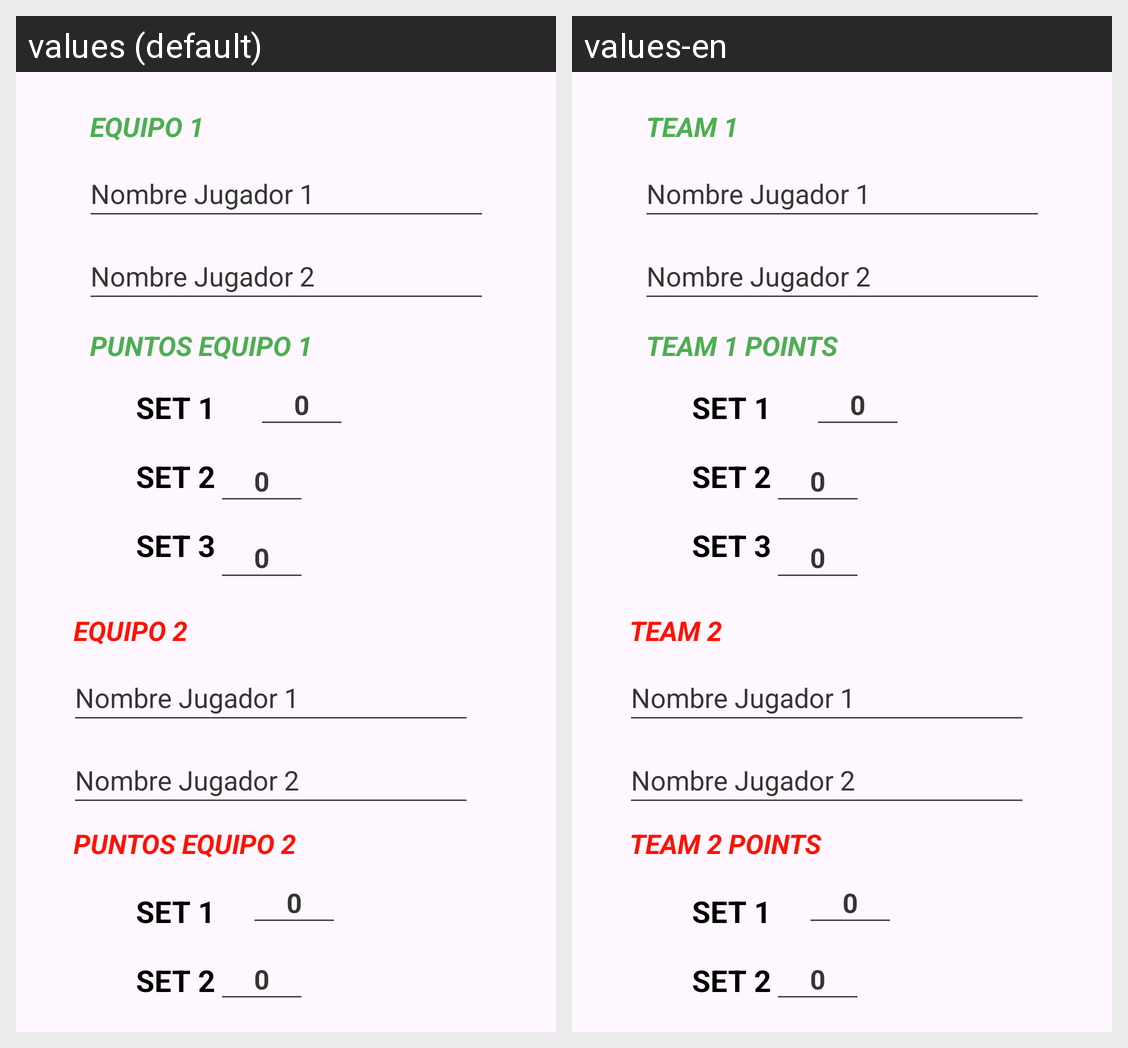

The Android screen above is rendered under two locales of the same app. Produce the string resources it draws, with the default and per-locale values.
Android screen res/layout/activity_partido2.xml rendered under 2 locales, left to right: values (default), values-en. Device: Nexus 5 (rendered at 1080×1920; each locale shown at half size, 540×960, under a caption strip naming it); theme Theme.Padinfo.
Strings drawn on this screen, with the default value and each locale's value (text and hints the layout hard-codes, and strings that could not be matched under every locale, appear in the picture but are not listed):

eq2
  values: EQUIPO 2
  values-en: TEAM 2

puntosEq2
  values: PUNTOS EQUIPO 2
  values-en: TEAM 2 POINTS

set2
  values: SET 2
  values-en: SET 2

set1
  values: SET 1
  values-en: SET 1

set3
  values: SET 3
  values-en: SET 3

puntosEq1
  values: PUNTOS EQUIPO 1
  values-en: TEAM 1 POINTS

eq1
  values: EQUIPO 1
  values-en: TEAM 1
